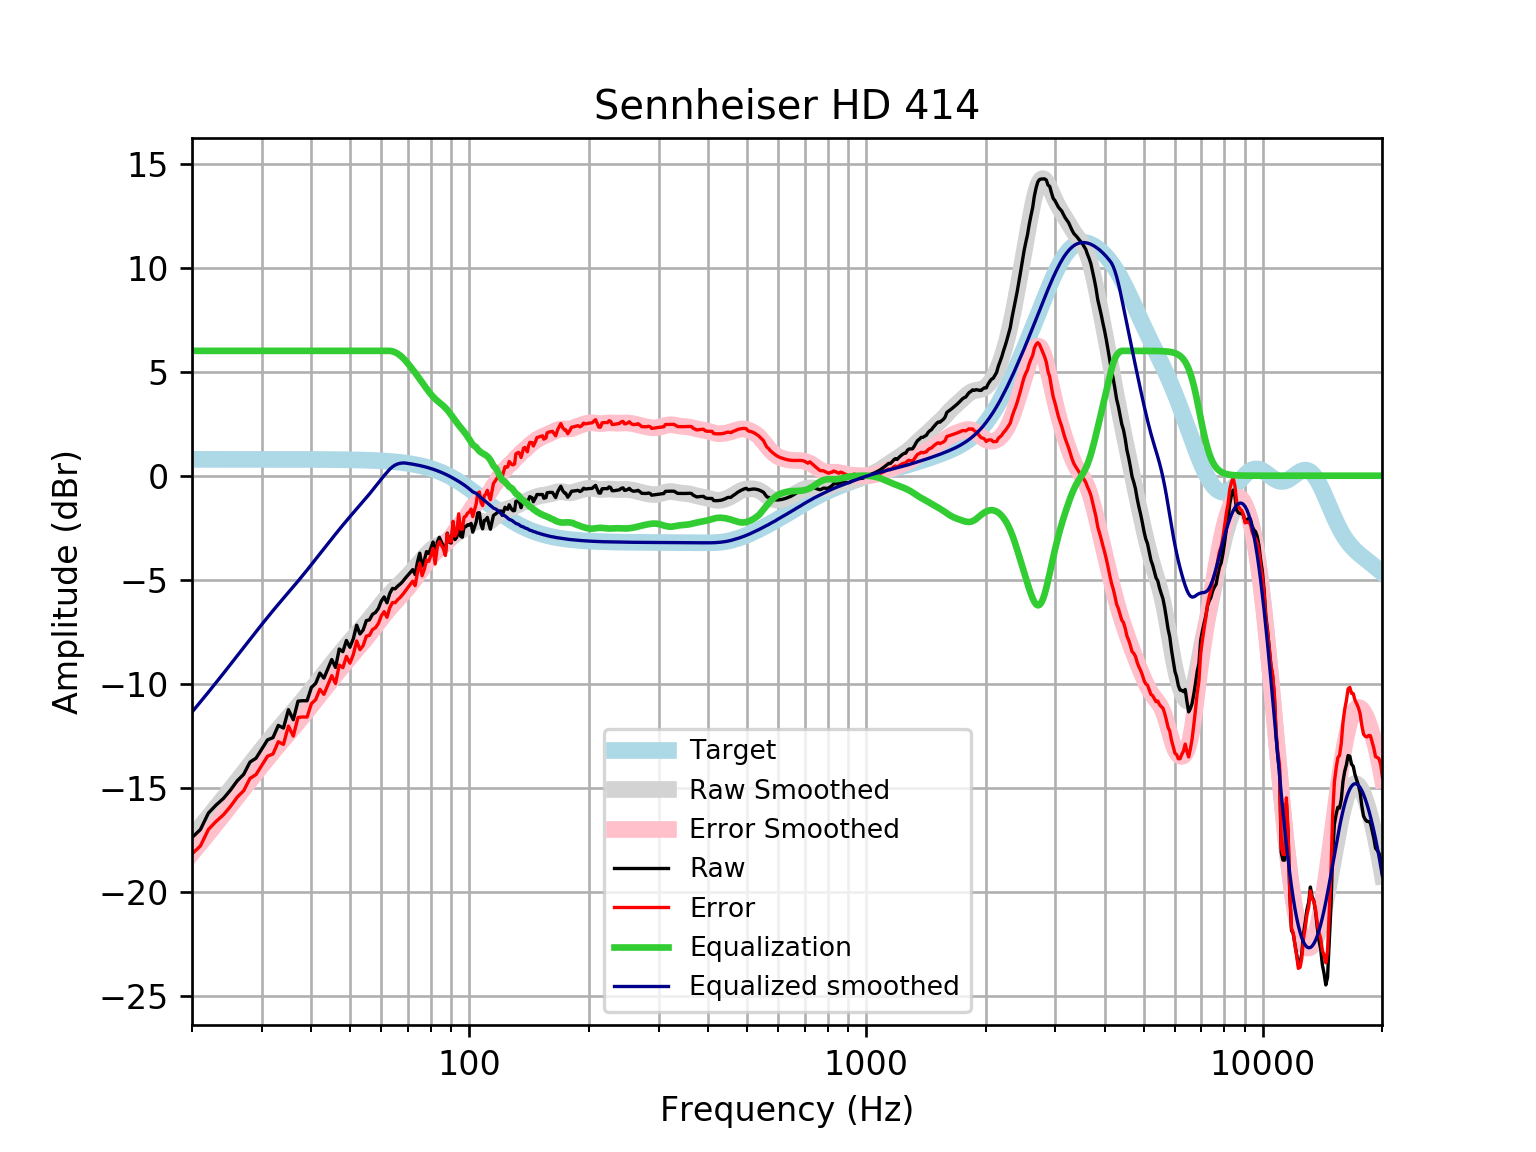

The file beside this chart, header and first rows:
frequency, raw, error, smoothed, error_smoothed, equalization, equalized_raw, equalized_smoothed, target
20, -17.39, -18.18, -17.36, -18.15, 6, -11.39, -11.36, 0.7859
21, -17.01, -17.79, -16.87, -17.66, 6.0, -11.01, -10.87, 0.7859
22, -16.21, -17, -16.4, -17.19, 6.0, -10.21, -10.4, 0.7858
23, -15.83, -16.61, -15.94, -16.73, 6, -9.828, -9.944, 0.7858
24, -15.51, -16.3, -15.5, -16.29, 6, -9.512, -9.5, 0.7858
25, -15.11, -15.9, -15.07, -15.86, 6, -9.11, -9.071, 0.7857
26, -14.67, -15.45, -14.66, -15.44, 6.0, -8.665, -8.657, 0.7857
27, -14.35, -15.14, -14.26, -15.04, 6.0, -8.35, -8.256, 0.7856
28, -13.76, -14.55, -13.87, -14.66, 6.0, -7.763, -7.87, 0.7855
29, -13.58, -14.36, -13.5, -14.28, 6, -7.578, -7.498, 0.7854
30, -13.13, -13.92, -13.14, -13.93, 6.0, -7.131, -7.143, 0.7852
31, -12.7, -13.48, -12.81, -13.59, 6, -6.696, -6.805, 0.785
32, -12.59, -13.37, -12.48, -13.27, 6, -6.589, -6.484, 0.7848
33, -12, -12.79, -12.18, -12.96, 6.0, -6.001, -6.18, 0.7846
34, -12.13, -12.91, -11.89, -12.67, 6, -6.129, -5.889, 0.7843
35, -11.25, -12.03, -11.61, -12.39, 6, -5.248, -5.608, 0.7839
36, -11.73, -12.51, -11.34, -12.12, 6, -5.73, -5.335, 0.7835
37, -10.83, -11.62, -11.07, -11.85, 6.0, -4.835, -5.066, 0.783
38, -10.81, -11.6, -10.8, -11.58, 6, -4.813, -4.799, 0.7824
39, -10.82, -11.6, -10.53, -11.32, 6.0, -4.818, -4.534, 0.7818
40, -10.17, -10.95, -10.27, -11.05, 6, -4.171, -4.271, 0.781
41, -9.981, -10.76, -10.01, -10.79, 6, -3.981, -4.011, 0.7801
42, -9.485, -10.26, -9.757, -10.54, 6, -3.485, -3.757, 0.7791
43, -9.73, -10.51, -9.509, -10.29, 6.0, -3.73, -3.509, 0.7779
44, -9.276, -10.05, -9.268, -10.04, 6.0, -3.276, -3.268, 0.7766
45, -8.835, -9.61, -9.034, -9.809, 6, -2.835, -3.034, 0.7751
46, -9.216, -9.989, -8.806, -9.58, 6.0, -3.216, -2.806, 0.7734
47, -8.329, -9.1, -8.586, -9.357, 6, -2.329, -2.586, 0.7715
48, -8.457, -9.226, -8.373, -9.142, 6.0, -2.457, -2.373, 0.7694
49, -7.919, -8.686, -8.168, -8.935, 6, -1.919, -2.168, 0.767
50, -8.246, -9.01, -7.971, -8.735, 6, -2.246, -1.971, 0.7642
51, -7.831, -8.592, -7.782, -8.543, 6.0, -1.831, -1.782, 0.7612
52, -7.184, -7.942, -7.598, -8.356, 6, -1.184, -1.598, 0.7578
53, -7.607, -8.361, -7.418, -8.172, 6, -1.607, -1.418, 0.7541
54, -7.415, -8.165, -7.24, -7.989, 6.0, -1.415, -1.24, 0.7499
55, -6.965, -7.71, -7.06, -7.805, 6.0, -0.9649, -1.06, 0.7453
56, -6.931, -7.671, -6.879, -7.619, 6, -0.9306, -0.8787, 0.7401
57, -6.661, -7.396, -6.696, -7.43, 6, -0.6614, -0.6958, 0.7345
58, -6.575, -7.303, -6.513, -7.241, 6, -0.5747, -0.5131, 0.7283
59, -6.378, -7.1, -6.333, -7.055, 6.0, -0.3781, -0.3332, 0.7215
60, -6.022, -6.736, -6.159, -6.873, 6, -0.02234, -0.1589, 0.714
61, -5.826, -6.532, -5.993, -6.698, 6, 0.1736, 0.007438, 0.7058
62, -6.108, -6.805, -5.836, -6.533, 6, -0.1077, 0.1643, 0.6969
63, -5.663, -6.35, -5.689, -6.376, 6, 0.3368, 0.3113, 0.6871
64, -5.419, -6.095, -5.551, -6.227, 5.978, 0.5592, 0.4275, 0.6765
65, -5.438, -6.103, -5.42, -6.085, 5.932, 0.4937, 0.5118, 0.665
66, -5.304, -5.956, -5.294, -5.947, 5.862, 0.5581, 0.5675, 0.6525
67, -5.203, -5.842, -5.172, -5.811, 5.771, 0.5681, 0.5996, 0.639
68, -5.072, -5.697, -5.05, -5.674, 5.662, 0.5898, 0.6126, 0.6244
69, -4.922, -5.531, -4.927, -5.536, 5.536, 0.6139, 0.6087, 0.6087
70, -4.783, -5.375, -4.803, -5.394, 5.394, 0.611, 0.5918, 0.5918
71, -4.647, -5.221, -4.676, -5.25, 5.25, 0.6027, 0.5736, 0.5736
72, -4.512, -5.066, -4.547, -5.101, 5.101, 0.5891, 0.5541, 0.5541
73, -4.75, -5.283, -4.417, -4.95, 4.95, 0.2005, 0.5333, 0.5333
74, -4.148, -4.659, -4.286, -4.797, 4.797, 0.6496, 0.511, 0.511
75, -3.725, -4.212, -4.155, -4.643, 4.643, 0.9181, 0.4873, 0.4873
76, -4.343, -4.805, -4.026, -4.488, 4.488, 0.1451, 0.462, 0.4621
77, -4.066, -4.501, -3.9, -4.336, 4.336, 0.2695, 0.4352, 0.4353
78, -3.647, -4.054, -3.78, -4.187, 4.187, 0.5398, 0.4068, 0.4068
79, -3.741, -4.118, -3.669, -4.046, 4.046, 0.3049, 0.3767, 0.3768
... 553 more rows
